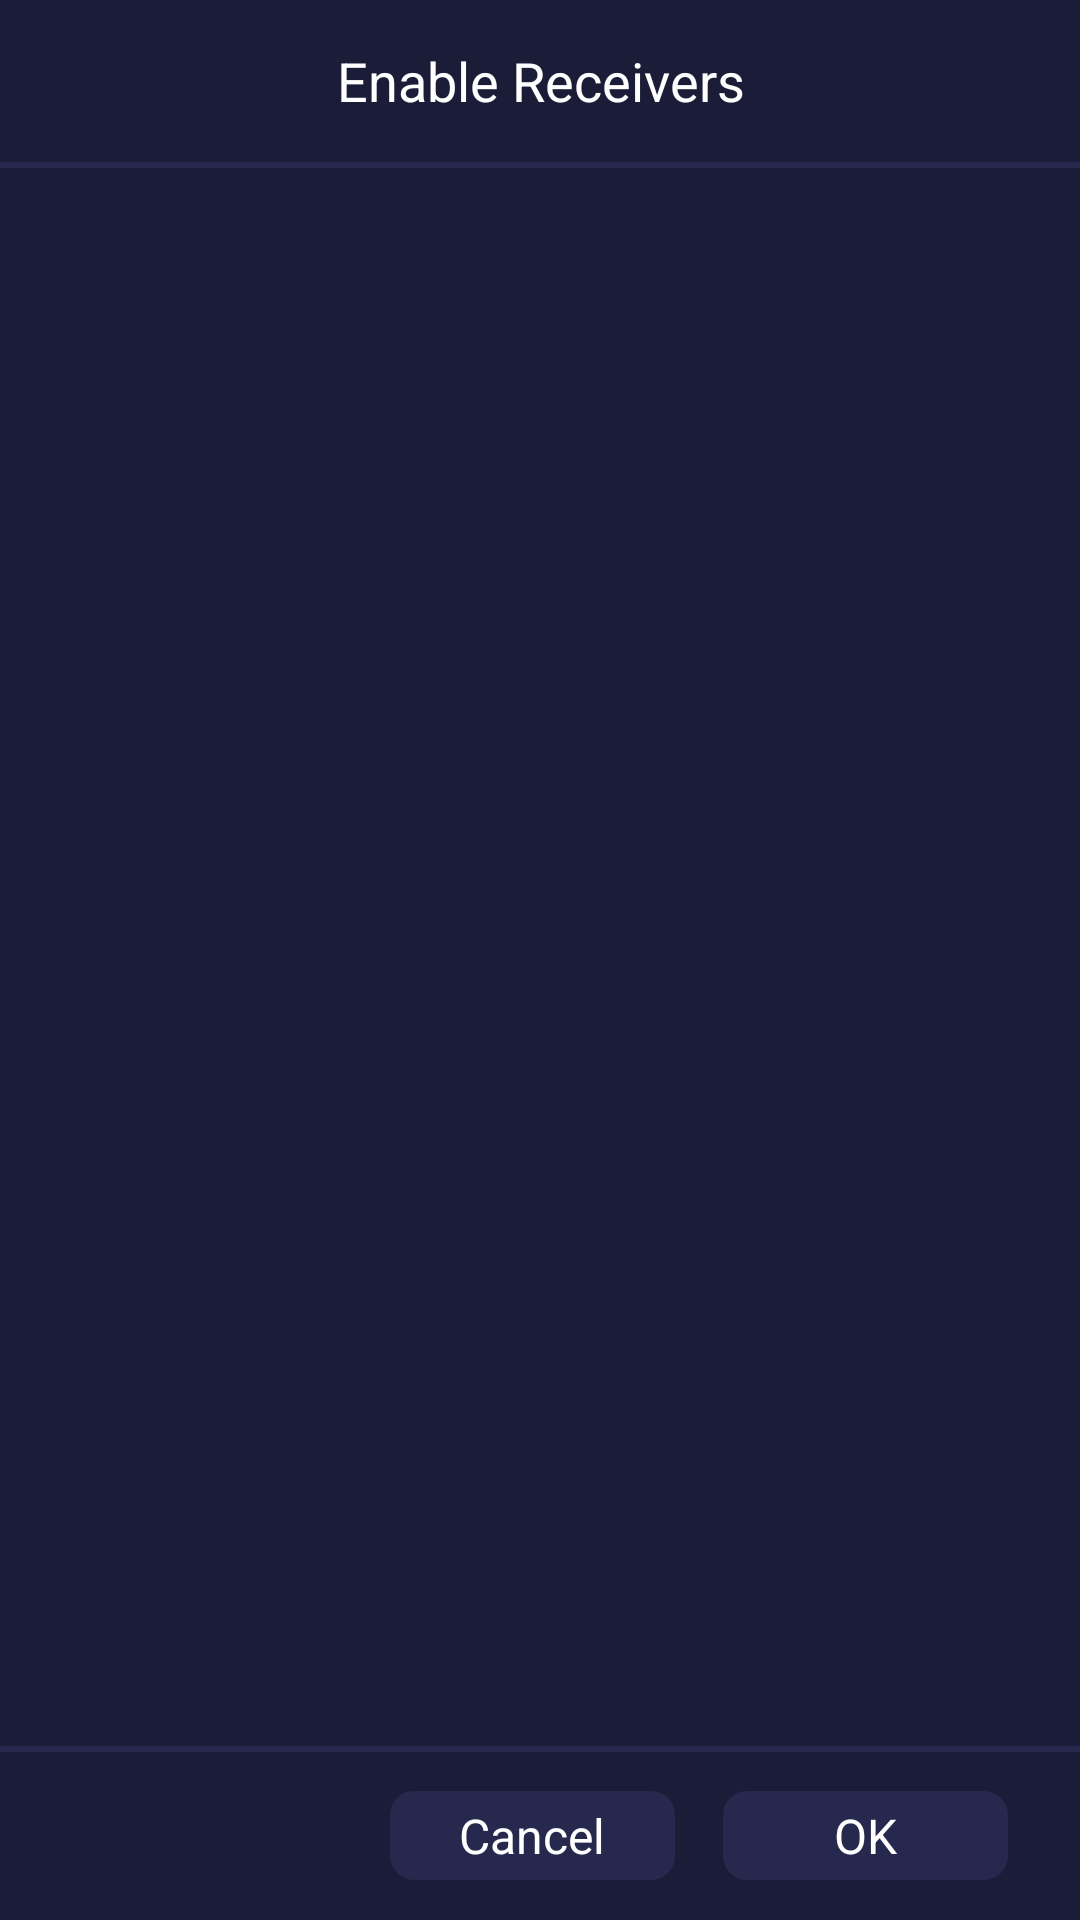

This screen was rendered from an Android layout file. Write that file and the resources it references.
<!-- AndroidManifest.xml: application theme Theme.EventsApp -->
<!-- res/layout/dialog_add.xml -->
<?xml version="1.0" encoding="utf-8"?>
<androidx.constraintlayout.widget.ConstraintLayout xmlns:android="http://schemas.android.com/apk/res/android"
    xmlns:app="http://schemas.android.com/apk/res-auto"
    xmlns:tools="http://schemas.android.com/tools"
    android:layout_width="match_parent"
    android:layout_height="500dp"
    android:layout_marginHorizontal="36dp"
    android:background="@color/deep_blue"
    android:elevation="36dp">

    <View
        android:id="@+id/view"
        android:layout_width="match_parent"
        android:layout_height="500dp"
        app:layout_constraintBottom_toBottomOf="parent"
        app:layout_constraintEnd_toEndOf="parent"
        app:layout_constraintStart_toStartOf="parent"
        app:layout_constraintTop_toTopOf="parent" />

    <androidx.appcompat.widget.LinearLayoutCompat
        android:id="@+id/topBar"
        android:layout_width="match_parent"
        android:layout_height="?android:actionBarSize"
        android:orientation="vertical"
        app:layout_constraintTop_toTopOf="parent">

        <TextView
            android:layout_width="match_parent"
            android:layout_height="match_parent"
            android:layout_gravity="center"
            android:layout_weight="1"
            android:gravity="center"
            android:text="@string/enable_receivers"
            android:textColor="@color/white"
            android:textSize="18sp" />

        <View
            android:layout_width="match_parent"
            android:layout_height="2dp"
            android:background="@color/on_deep_blue" />
    </androidx.appcompat.widget.LinearLayoutCompat>

    <androidx.recyclerview.widget.RecyclerView
        android:id="@+id/recyclerDialog"
        android:layout_width="match_parent"
        android:layout_height="0dp"
        app:layout_constraintBottom_toTopOf="@id/bottomBar"
        app:layout_constraintEnd_toEndOf="parent"
        app:layout_constraintStart_toStartOf="parent"
        app:layout_constraintTop_toBottomOf="@id/topBar"
        tools:listitem="@layout/item_of_dialog" />

    <View
        android:layout_width="match_parent"
        android:layout_height="2dp"
        android:background="@color/on_deep_blue"
        app:layout_constraintBottom_toTopOf="@id/bottomBar" />

    <androidx.appcompat.widget.LinearLayoutCompat
        android:id="@+id/bottomBar"
        android:layout_width="wrap_content"
        android:layout_height="?android:actionBarSize"
        android:background="@color/deep_blue"
        android:gravity="end|center"
        android:orientation="horizontal"
        app:layout_constraintBottom_toBottomOf="parent"
        app:layout_constraintEnd_toEndOf="parent">

        <androidx.appcompat.widget.AppCompatTextView
            android:id="@+id/cancelBtn"
            android:layout_width="95dp"
            android:layout_height="wrap_content"
            android:layout_marginEnd="16dp"
            android:background="@drawable/shape_button"
            android:gravity="center"
            android:paddingVertical="4dp"
            android:text="@string/cancel"
            android:textColor="@color/white"
            android:textSize="16sp" />

        <androidx.appcompat.widget.AppCompatTextView
            android:id="@+id/okBtn"
            android:layout_width="95dp"
            android:layout_height="wrap_content"
            android:layout_marginEnd="24dp"
            android:background="@drawable/shape_button"
            android:enabled="false"
            android:gravity="center"
            android:paddingVertical="4dp"
            android:text="@string/ok"
            android:textColor="@color/white"
            android:textSize="16sp" />

    </androidx.appcompat.widget.LinearLayoutCompat>

</androidx.constraintlayout.widget.ConstraintLayout>
<!-- res/layout/item_of_dialog.xml (included above) -->
<?xml version="1.0" encoding="utf-8"?>
<androidx.cardview.widget.CardView xmlns:android="http://schemas.android.com/apk/res/android"
    xmlns:app="http://schemas.android.com/apk/res-auto"
    xmlns:tools="http://schemas.android.com/tools"
    android:layout_width="match_parent"
    android:layout_height="wrap_content"
    android:layout_marginHorizontal="8dp"
    android:layout_marginTop="8dp"
    android:background="?android:selectableItemBackground"
    android:elevation="8dp"
    app:cardBackgroundColor="@color/on_deep_blue"
    app:cardCornerRadius="8dp">

    <androidx.appcompat.widget.LinearLayoutCompat
        android:id="@+id/container"
        android:layout_width="match_parent"
        android:layout_height="match_parent"
        android:background="@drawable/shape_event_dialog"
        android:orientation="horizontal"
        android:padding="8dp">

        <androidx.appcompat.widget.AppCompatRadioButton
            android:id="@+id/eventDialogRadioButton"
            android:layout_width="50dp"
            android:layout_height="match_parent"
            android:layout_gravity="center"
            android:layout_margin="8dp"
            android:buttonTint="@color/white"
            android:scaleX="1.2"
            android:scaleY="1.2" />

        <androidx.appcompat.widget.AppCompatTextView
            android:id="@+id/eventDialogText"
            android:layout_width="0dp"
            android:layout_height="match_parent"
            android:layout_marginEnd="16dp"
            android:layout_weight="1"
            android:ellipsize="end"
            android:gravity="start|center"
            android:maxLines="1"
            android:textColor="@color/white"
            android:textSize="16sp"
            tools:text="Sample Sample" />

    </androidx.appcompat.widget.LinearLayoutCompat>
</androidx.cardview.widget.CardView>
<!-- resources referenced by this layout -->
<resources>
  <color name="deep_blue">#1B1C37</color>
  <color name="on_deep_blue">#26284E</color>
  <color name="white">#FFFFFFFF</color>
  <!-- drawable shape_button (drawable) -->
  <?xml version="1.0" encoding="utf-8"?>
  <selector xmlns:android="http://schemas.android.com/apk/res/android">
      <item android:state_selected="false">
          <shape>
              <corners android:radius="8dp" />
              <solid android:color="@color/on_deep_blue" />
          </shape>
      </item>
  
      <item android:state_selected="true">
          <shape>
              <corners android:radius="8dp" />
              <solid android:color="@color/on_deep_blue" />
          </shape>
      </item>
  </selector>
  <!-- drawable shape_event_dialog (drawable) -->
  <?xml version="1.0" encoding="utf-8"?>
  <shape xmlns:android="http://schemas.android.com/apk/res/android">
      <solid android:color="@color/on_deep_blue" />
      <corners android:radius="8dp" />
  </shape>
  <string name="cancel">Cancel</string>
  <string name="enable_receivers">Enable Receivers</string>
  <string name="ok">OK</string>
  <style name="Theme.EventsApp" parent="Base.Theme.EventsApp" />
  <style name="Base.Theme.EventsApp" parent="Theme.Material3.Light.NoActionBar">
          
          
          <item name="android:statusBarColor">@color/deep_blue</item>
      </style>
</resources>
